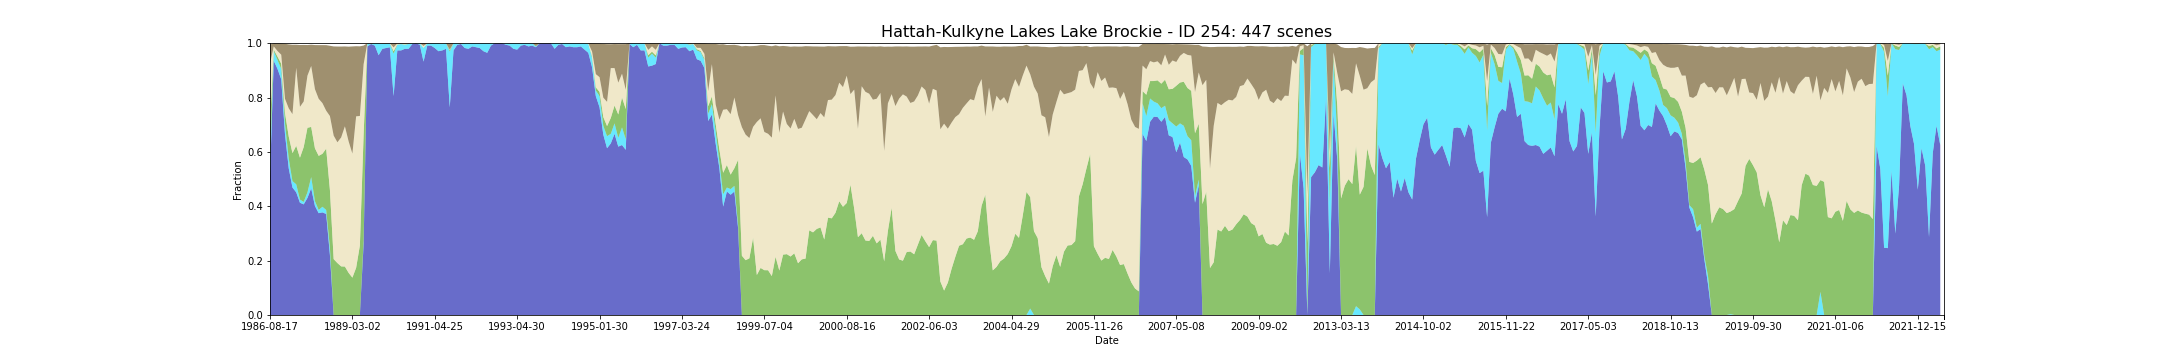

Source data for this figure (header and first rows):
feature_id, water, wet, bs, pv, npv, pc_missing, date, s3_csv_path, display_time
254, 0.5133, 0.0531, 0.07097, 0.1326, 0.2253, 0.0, 1986-08-17T23:42:44Z, s3://dea-public-data-dev/projects/WIT/Ra…, 1986-08-17
254, 0.9351, 0.0354, 0.01133, 0.0059, 0.01198, 0.0, 1987-09-21T23:48:12Z, s3://dea-public-data-dev/projects/WIT/Ra…, 1987-09-21
254, 0.9056, 0.03245, 0.02817, 0.01274, 0.02053, 0.0, 1987-10-23T23:48:47Z, s3://dea-public-data-dev/projects/WIT/Ra…, 1987-10-23
254, 0.8673, 0.03835, 0.04171, 0.01879, 0.03316, 0.0, 1987-11-08T23:49:08Z, s3://dea-public-data-dev/projects/WIT/Ra…, 1987-11-08
254, 0.6657, 0.03846, 0.2022, 0.03959, 0.05192, 0.00295, 1988-01-27T23:50:30Z, s3://dea-public-data-dev/projects/WIT/Ra…, 1988-01-27
254, 0.5398, 0.0354, 0.2351, 0.08168, 0.1036, 0.0, 1988-02-28T23:50:58Z, s3://dea-public-data-dev/projects/WIT/Ra…, 1988-02-28
254, 0.469, 0.0236, 0.2553, 0.103, 0.1433, 0.0, 1988-03-15T23:51:07Z, s3://dea-public-data-dev/projects/WIT/Ra…, 1988-03-15
254, 0.4513, 0.0295, 0.0849, 0.1416, 0.287, 0.0, 1988-03-31T23:51:14Z, s3://dea-public-data-dev/projects/WIT/Ra…, 1988-03-31
254, 0.413, 0.0118, 0.2274, 0.154, 0.1872, 0.0, 1988-04-16T23:51:18Z, s3://dea-public-data-dev/projects/WIT/Ra…, 1988-04-16
254, 0.4071, 0.00885, 0.208, 0.2021, 0.1675, 0.0, 1988-05-02T23:51:26Z, s3://dea-public-data-dev/projects/WIT/Ra…, 1988-05-02
254, 0.4307, 0.02065, 0.1127, 0.2374, 0.1918, 0.0, 1988-05-18T23:51:36Z, s3://dea-public-data-dev/projects/WIT/Ra…, 1988-05-18
254, 0.4661, 0.0413, 0.07826, 0.1846, 0.2242, 0.0, 1988-07-21T23:51:54Z, s3://dea-public-data-dev/projects/WIT/Ra…, 1988-07-21
254, 0.4012, 0.0177, 0.1622, 0.1945, 0.2176, 0.0, 1988-08-06T23:51:54Z, s3://dea-public-data-dev/projects/WIT/Ra…, 1988-08-06
254, 0.3746, 0.0118, 0.1974, 0.1991, 0.21, 0.0, 1988-08-22T23:51:57Z, s3://dea-public-data-dev/projects/WIT/Ra…, 1988-08-22
254, 0.3776, 0.02065, 0.2134, 0.1949, 0.1865, 0.0, 1988-09-07T23:51:59Z, s3://dea-public-data-dev/projects/WIT/Ra…, 1988-09-07
254, 0.3717, 0.01475, 0.2412, 0.2255, 0.1397, 0.0, 1988-09-23T23:51:53Z, s3://dea-public-data-dev/projects/WIT/Ra…, 1988-09-23
254, 0.2212, 0.02655, 0.2586, 0.2124, 0.2718, 0.0, 1988-11-10T23:51:46Z, s3://dea-public-data-dev/projects/WIT/Ra…, 1988-11-10
254, 0.0, 0.0, 0.3281, 0.2056, 0.4545, 0.0, 1988-12-12T23:51:35Z, s3://dea-public-data-dev/projects/WIT/Ra…, 1988-12-12
254, 0.0, 0.0, 0.3523, 0.1912, 0.4443, 0.0, 1988-12-28T23:51:31Z, s3://dea-public-data-dev/projects/WIT/Ra…, 1988-12-28
254, 0.0, 0.0, 0.3344, 0.1788, 0.4744, 0.0, 1989-01-13T23:51:20Z, s3://dea-public-data-dev/projects/WIT/Ra…, 1989-01-13
254, 0.0, 0.0, 0.2939, 0.1782, 0.516, 0.0, 1989-01-29T23:51:12Z, s3://dea-public-data-dev/projects/WIT/Ra…, 1989-01-29
254, 0.0, 0.0, 0.3489, 0.155, 0.4834, 0.0, 1989-02-14T23:51:11Z, s3://dea-public-data-dev/projects/WIT/Ra…, 1989-02-14
254, 0.0, 0.0, 0.3943, 0.1375, 0.4563, 0.0, 1989-03-02T23:50:55Z, s3://dea-public-data-dev/projects/WIT/Ra…, 1989-03-02
254, 0.0, 0.0, 0.2581, 0.1738, 0.5571, 0.0, 1989-04-03T23:50:17Z, s3://dea-public-data-dev/projects/WIT/Ra…, 1989-04-03
254, 0.0, 0.0, 0.2563, 0.2554, 0.4768, 0.0, 1989-04-19T23:50:07Z, s3://dea-public-data-dev/projects/WIT/Ra…, 1989-04-19
254, 0.2625, 0.0118, 0.06858, 0.3902, 0.2582, 0.0, 1989-05-21T23:49:36Z, s3://dea-public-data-dev/projects/WIT/Ra…, 1989-05-21
254, 0.9882, 0.0118, 0.0, 0.0, 0.0, 0.0, 1989-07-24T23:48:23Z, s3://dea-public-data-dev/projects/WIT/Ra…, 1989-07-24
254, 0.9971, 0.0, 0.002271, 0.0004425, 0.0002065, 0.0, 1989-09-26T23:46:55Z, s3://dea-public-data-dev/projects/WIT/Ra…, 1989-09-26
254, 0.9912, 0.00885, 0.0, 0.0, 0.0, 0.0, 1989-11-13T23:45:25Z, s3://dea-public-data-dev/projects/WIT/Ra…, 1989-11-13
254, 0.9558, 0.04425, 0.0, 0.0, 0.0, 0.0, 1989-12-15T23:44:39Z, s3://dea-public-data-dev/projects/WIT/Ra…, 1989-12-15
254, 0.9794, 0.0177, 0.000885, 0.000531, 0.001504, 0.0, 1990-02-17T23:42:36Z, s3://dea-public-data-dev/projects/WIT/Ra…, 1990-02-17
254, 0.9823, 0.01475, 0.001121, 0.001091, 0.0006785, 0.0, 1990-03-05T23:42:03Z, s3://dea-public-data-dev/projects/WIT/Ra…, 1990-03-05
254, 0.985, 0.01502, 0.0, 0.0, 0.0, 0.0177, 1990-03-21T23:41:29Z, s3://dea-public-data-dev/projects/WIT/Ra…, 1990-03-21
254, 0.8053, 0.1563, 0.01516, 0.008997, 0.01386, 0.0, 1990-04-06T23:41:17Z, s3://dea-public-data-dev/projects/WIT/Ra…, 1990-04-06
254, 0.9735, 0.02065, 0.0008555, 0.001357, 0.003658, 0.0, 1990-04-22T23:41:26Z, s3://dea-public-data-dev/projects/WIT/Ra…, 1990-04-22
254, 0.9735, 0.0236, 0.001652, 0.0, 0.001298, 0.0, 1990-05-08T23:41:25Z, s3://dea-public-data-dev/projects/WIT/Ra…, 1990-05-08
254, 0.9794, 0.01475, 0.001003, 0.001327, 0.003599, 0.0, 1990-06-09T23:41:22Z, s3://dea-public-data-dev/projects/WIT/Ra…, 1990-06-09
254, 0.9794, 0.0177, 0.0007375, 0.000649, 0.001534, 0.0, 1990-07-27T23:41:15Z, s3://dea-public-data-dev/projects/WIT/Ra…, 1990-07-27
254, 0.9971, 0.00295, 0.0, 0.0, 0.0, 0.0, 1990-09-13T23:41:03Z, s3://dea-public-data-dev/projects/WIT/Ra…, 1990-09-13
254, 1.0, 0.0, 0.0, 0.0, 0.0, 0.0, 1990-09-29T23:40:51Z, s3://dea-public-data-dev/projects/WIT/Ra…, 1990-09-29
254, 0.9941, 0.0059, 0.0, 0.0, 0.0, 0.0, 1990-11-16T23:40:40Z, s3://dea-public-data-dev/projects/WIT/Ra…, 1990-11-16
254, 0.9322, 0.05015, 0.01012, 0.000708, 0.006785, 0.0, 1991-02-04T23:41:42Z, s3://dea-public-data-dev/projects/WIT/Ra…, 1991-02-04
254, 0.9912, 0.00885, 0.0, 0.0, 0.0, 0.0, 1991-02-20T23:42:07Z, s3://dea-public-data-dev/projects/WIT/Ra…, 1991-02-20
254, 0.9912, 0.00885, 0.0, 0.0, 0.0, 0.0, 1991-03-24T23:42:47Z, s3://dea-public-data-dev/projects/WIT/Ra…, 1991-03-24
254, 0.9823, 0.0177, 0.0, 0.0, 0.0, 0.0, 1991-04-25T23:43:14Z, s3://dea-public-data-dev/projects/WIT/Ra…, 1991-04-25
254, 0.9705, 0.0295, 0.0, 0.0, 0.0, 0.0, 1991-05-27T23:43:50Z, s3://dea-public-data-dev/projects/WIT/Ra…, 1991-05-27
254, 0.9735, 0.0236, 0.0, 0.0, 0.003009, 0.0, 1991-06-12T23:43:58Z, s3://dea-public-data-dev/projects/WIT/Ra…, 1991-06-12
254, 0.9794, 0.02065, 0.0, 0.0, 0.0, 0.0, 1991-06-28T23:44:18Z, s3://dea-public-data-dev/projects/WIT/Ra…, 1991-06-28
254, 0.7638, 0.2055, 0.02322, 0.005, 0.002239, 0.03835, 1991-07-30T23:44:40Z, s3://dea-public-data-dev/projects/WIT/Ra…, 1991-07-30
254, 0.9735, 0.02655, 0.0, 0.0, 0.0, 0.0, 1991-08-31T23:44:54Z, s3://dea-public-data-dev/projects/WIT/Ra…, 1991-08-31
254, 0.9941, 0.0059, 0.0, 0.0, 0.0, 0.0, 1991-10-18T23:45:21Z, s3://dea-public-data-dev/projects/WIT/Ra…, 1991-10-18
254, 0.9971, 0.0, 0.001799, 0.0007375, 0.0003835, 0.0, 1991-11-19T23:45:23Z, s3://dea-public-data-dev/projects/WIT/Ra…, 1991-11-19
254, 0.9823, 0.0177, 0.0, 0.0, 0.0, 0.0, 1992-02-23T23:45:23Z, s3://dea-public-data-dev/projects/WIT/Ra…, 1992-02-23
254, 0.9794, 0.02065, 0.0, 0.0, 0.0, 0.0, 1992-03-10T23:45:22Z, s3://dea-public-data-dev/projects/WIT/Ra…, 1992-03-10
254, 0.9882, 0.0118, 0.0, 0.0, 0.0, 0.0, 1992-04-27T23:45:02Z, s3://dea-public-data-dev/projects/WIT/Ra…, 1992-04-27
254, 0.9853, 0.01475, 0.0, 0.0, 0.0, 0.0, 1992-05-29T23:44:45Z, s3://dea-public-data-dev/projects/WIT/Ra…, 1992-05-29
254, 0.9823, 0.0177, 0.0, 0.0, 0.0, 0.0, 1992-07-16T23:44:11Z, s3://dea-public-data-dev/projects/WIT/Ra…, 1992-07-16
254, 0.9705, 0.0295, 0.0, 0.0, 0.0, 0.0, 1992-08-01T23:43:58Z, s3://dea-public-data-dev/projects/WIT/Ra…, 1992-08-01
254, 0.9646, 0.0354, 0.0, 0.0, 0.0, 0.0, 1992-08-17T23:43:42Z, s3://dea-public-data-dev/projects/WIT/Ra…, 1992-08-17
254, 0.9912, 0.00885, 0.0, 0.0, 0.0, 0.0, 1992-10-20T23:42:39Z, s3://dea-public-data-dev/projects/WIT/Ra…, 1992-10-20
... 387 more rows
